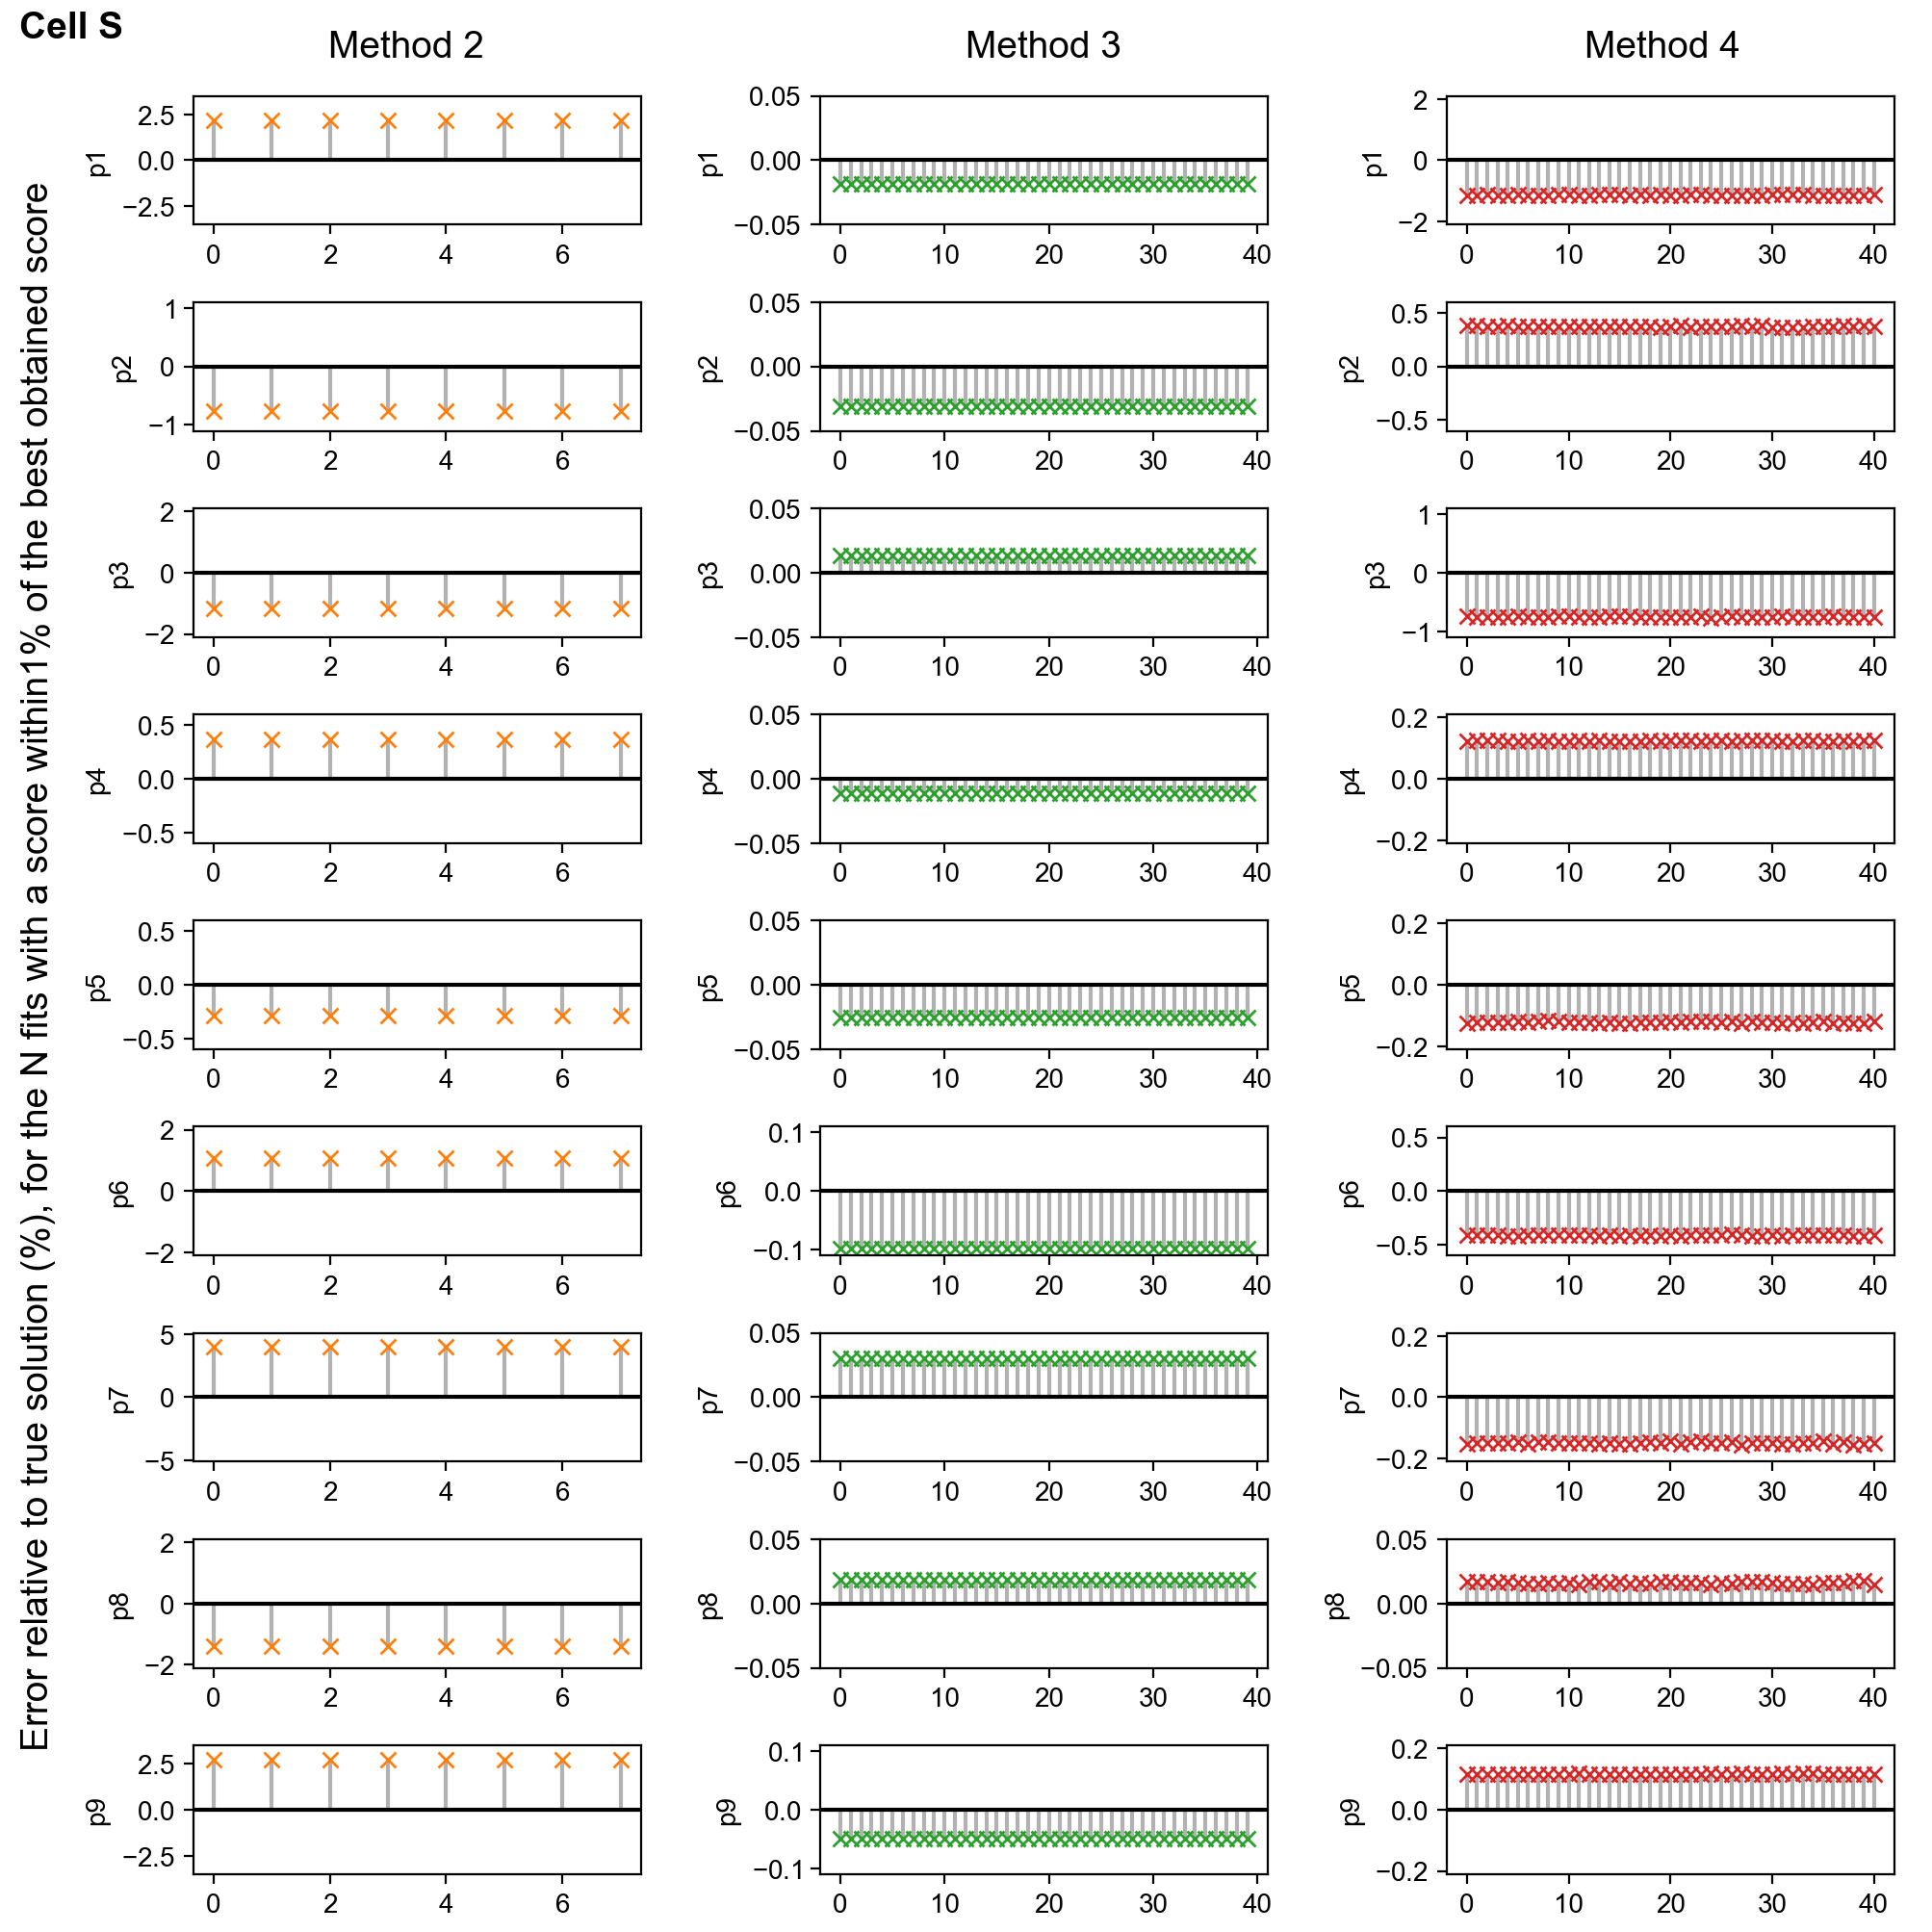

Write Python code to recreate this figure.
#!/usr/bin/env python3
#
# Synthetic data study: Obtained parameter values for the solutions with a
# score within 1% of best.
#
from __future__ import division, print_function
import os
import sys
import myokit
import numpy as np
import matplotlib
import matplotlib.pyplot as plt
from matplotlib.gridspec import GridSpec
from matplotlib.gridspec import GridSpecFromSubplotSpec as SubGridSpec
import seaborn
import pandas

# Load project modules
sys.path.append(os.path.abspath(os.path.join('..', '..', 'python')))
import results


relative = True


#
# Check input arguments
#
base = os.path.splitext(os.path.basename(__file__))[0]
args = sys.argv[1:]
if len(args) != 0:
    print('Syntax: ' + base + '.py')
    sys.exit(1)
cell = 10

# Set font
font = {'family': 'arial', 'size': 10}
matplotlib.rc('font', **font)

# Matplotlib figure sizes are in inches
def mm(*size):
    return tuple(x / 25.4 * 1.5 for x in size)


# Create figure
fig = plt.figure(figsize=mm(170, 170), dpi=200)
fig.subplots_adjust(0.1, 0.03, 0.98, 0.95)
grid = GridSpec(9, 3, hspace=0.6, wspace=0.4)

colors = [
    'tab:blue',
    'tab:orange',
    'tab:green',
    'tab:red',
]

# Load kylie parameters
ks = results.load_kylie_parameters(5 if cell == 10 else 99)

# Plot data
axes = []
for method in [2, 3, 4]:
    imethod = method - 1
    axrow = []

    # Get scores, parameters
    fs = results.load_errors(cell, method)
    ps = results.load_parameters(cell, method, repeats=True)

    # Cut-off at 1% deviation
    ifs = fs / fs[0] - 1 < 1e-2
    fs = fs[ifs]
    ps = ps[ifs]

    if relative:
        ps = 100 * (ps - ks) / ks

    # Create subfigures
    for i in range(9):
        ax = fig.add_subplot(grid[i, method - 2])
        axrow.append(ax)

        psi = ps[:, i]
        xs = np.arange(len(psi))
        ax.vlines(xs, 0, psi, colors='k', alpha=0.3)
        ax.plot(xs, psi, 'x', color=colors[imethod])

        if relative:
            ax.axhline(0, color='k')

            ax.ticklabel_format(
                axis='y', style='plain', useOffset=False,
                scilimits=(0, 0), useMathText=True)

            for ylim in [0.05, 0.11, 0.21, 0.6, 1.1, 2.1, 3.5, 5.1]:
                if np.max(np.abs(psi)) * 1.1 < ylim:
                    ax.set_ylim(-ylim, ylim)
                    break

        else:
            ax.plot([-1, len(xs)], [ks[i], ks[i]])
            ax.ticklabel_format(
                axis='y', style='scientific', useOffset=False,
                scilimits=(0, 0), useMathText=True)

        ax.set_ylabel('p' + str(1 + i))

    axes.append(axrow)

# Add labels
opts = {
    'horizontalalignment': 'center',
    'verticalalignment': 'center',
    'fontsize': 14,
}
y = 0.975
fig.text(0.21, y, 'Method 2', **opts)
fig.text(0.54, y, 'Method 3', **opts)
fig.text(0.86, y, 'Method 4', **opts)

fig.text(
    0.02, 0.5,
    'Error relative to true solution (%), for the N fits with a score within'
    '1% of the best obtained score',
    rotation='vertical', **opts)
fig.text(0.01, 0.98, 'Cell S', fontdict={'size': 14, 'fontweight':'bold'})


# Store
name = base
fig.savefig(name + '.png')
fig.savefig(name + '.pdf')
